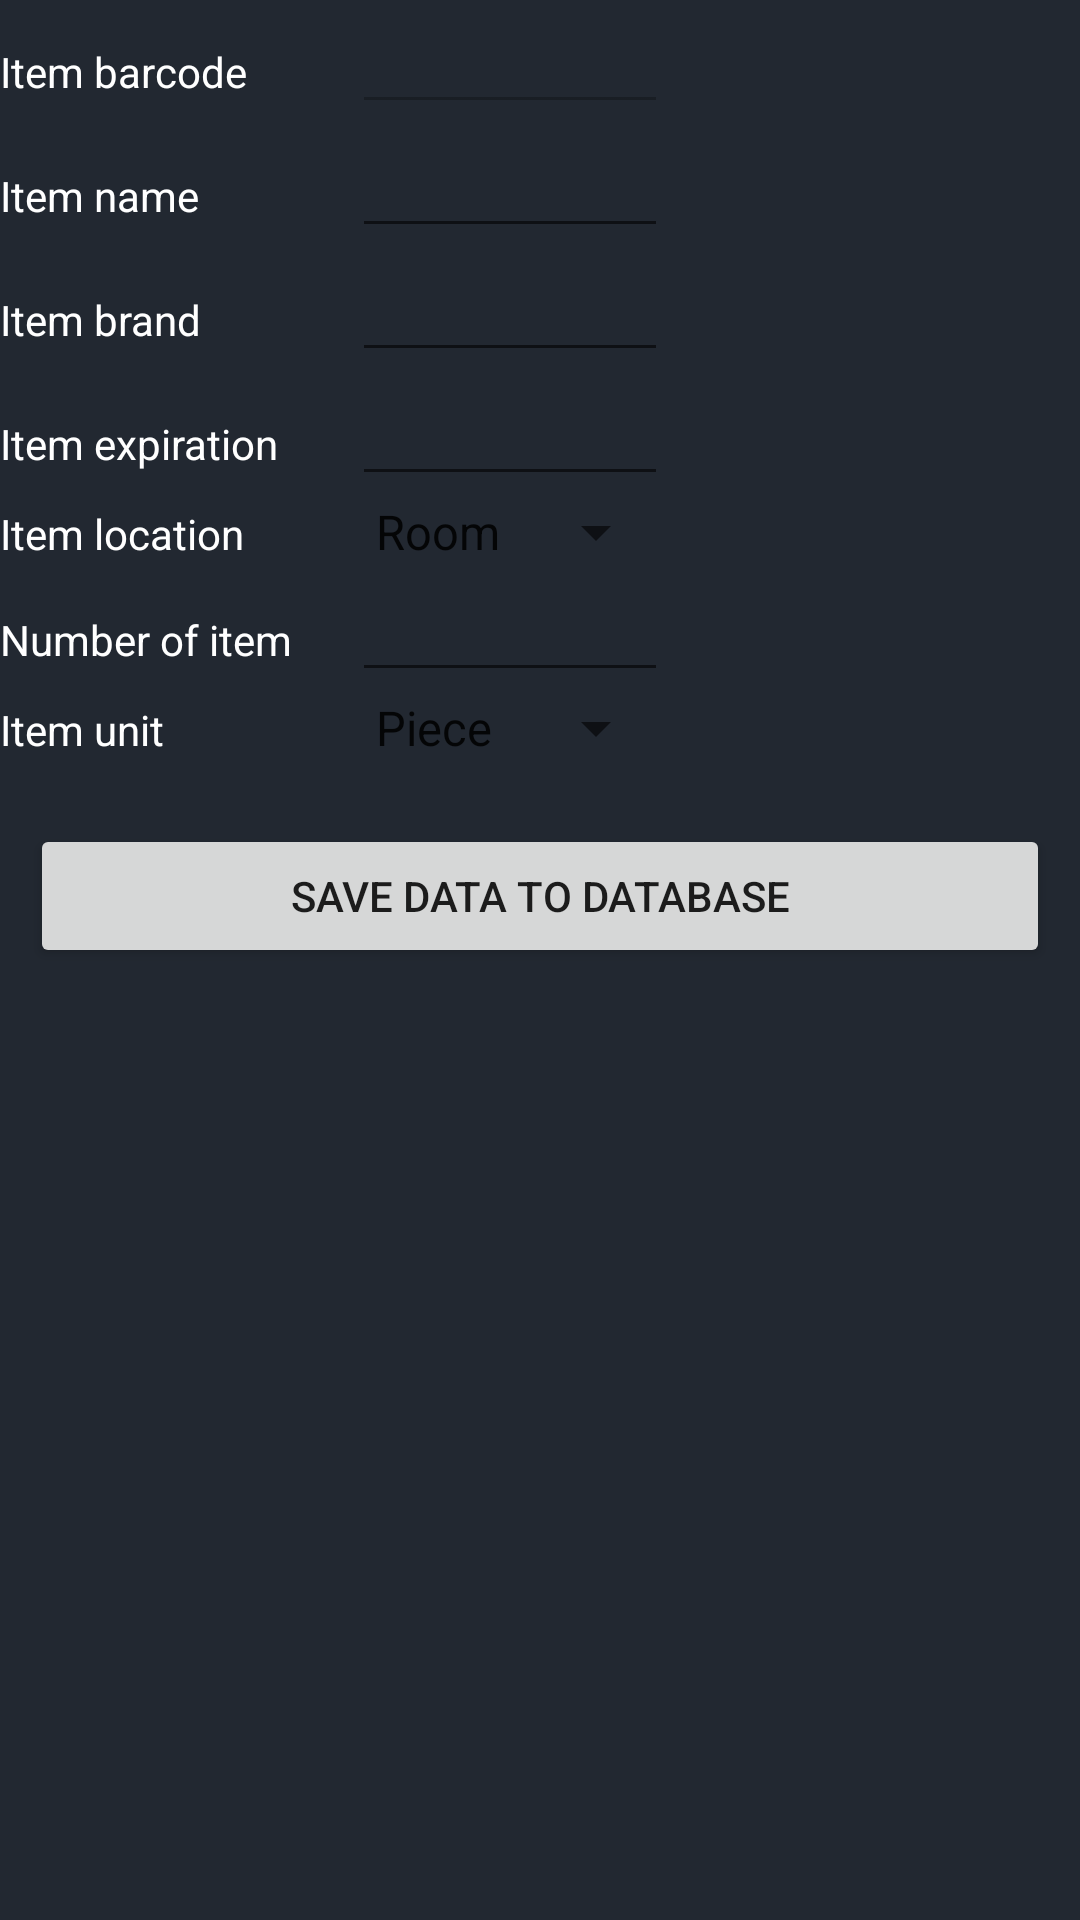

The Android layout XML behind this screen, and the referenced resources:
<!-- AndroidManifest.xml: application theme AppTheme -->
<!-- res/layout/fragment_create_item.xml -->
<?xml version="1.0" encoding="utf-8"?>
<androidx.constraintlayout.widget.ConstraintLayout
    xmlns:android="http://schemas.android.com/apk/res/android"
    xmlns:tools="http://schemas.android.com/tools"
    android:layout_width="match_parent"
    android:layout_height="match_parent"
    tools:context=".CreateItemFragment"
    android:background="@color/appMain" >

    
    <TableLayout
        android:layout_width="match_parent"
        android:layout_height="wrap_content"
        tools:ignore="MissingConstraints">

        <TableRow
            android:layout_height="wrap_content"
            android:layout_width="match_parent" >

            <TextView
                android:layout_height="wrap_content"
                android:layout_width="wrap_content"
                android:text="Item barcode"
                android:layout_column="1"
                android:textColor="@android:color/white" />
            <EditText
                android:id="@+id/tableBarcodeET"
                android:layout_height="wrap_content"
                android:layout_width="wrap_content"
                android:textColor="@android:color/white"
                android:layout_column="2"
                android:enabled="false"
                android:layout_marginStart="20dp" />
        </TableRow>

        <TableRow
            android:layout_height="wrap_content"
            android:layout_width="wrap_content" >

            <TextView
                android:layout_height="wrap_content"
                android:layout_width="wrap_content"
                android:text="Item name"
                android:layout_column="1"
                android:textColor="@android:color/white" />
            <EditText
                android:id="@+id/tableNameET"
                android:layout_height="wrap_content"
                android:layout_width="wrap_content"
                android:textColor="@android:color/white"
                android:layout_column="2"
                android:layout_marginStart="20dp" />
        </TableRow>

        <TableRow
            android:layout_height="wrap_content"
            android:layout_width="wrap_content" >

            <TextView
                android:layout_height="wrap_content"
                android:layout_width="wrap_content"
                android:text="Item brand"
                android:layout_column="1"
                android:textColor="@android:color/white" />
            <EditText
                android:id="@+id/tableBrandET"
                android:layout_height="wrap_content"
                android:layout_width="wrap_content"
                android:textColor="@android:color/white"
                android:layout_column="2"
                android:layout_marginStart="20dp" />
        </TableRow>

        <TableRow
            android:layout_height="wrap_content"
            android:layout_width="wrap_content" >

            <TextView
                android:layout_height="wrap_content"
                android:layout_width="wrap_content"
                android:text="Item expiration"
                android:layout_column="1"
                android:textColor="@android:color/white" />
            <EditText
                android:id="@+id/tableExpirationET"
                android:layout_height="wrap_content"
                android:layout_width="wrap_content"
                android:textColor="@android:color/white"
                android:layout_column="2"
                android:inputType="date"
                android:layout_marginStart="20dp" />
        </TableRow>

        <TableRow
            android:layout_height="wrap_content"
            android:layout_width="wrap_content" >

            <TextView
                android:layout_height="wrap_content"
                android:layout_width="wrap_content"
                android:text="Item location"
                android:layout_column="1"
                android:textColor="@android:color/white" />
            <Spinner
                android:id="@+id/tableLocationSpinner"
                android:layout_width="match_parent"
                android:layout_height="wrap_content"
                android:entries="@array/Location"
                android:spinnerMode="dropdown"
                android:layout_marginStart="20dp" />
        </TableRow>

        <TableRow
            android:layout_height="wrap_content"
            android:layout_width="wrap_content" >

            <TextView
                android:layout_height="wrap_content"
                android:layout_width="wrap_content"
                android:text="Number of item"
                android:layout_column="1"
                android:textColor="@android:color/white" />
            <EditText
                android:id="@+id/tableNumOfItemET"
                android:layout_height="wrap_content"
                android:layout_width="wrap_content"
                android:textColor="@android:color/white"
                android:layout_column="2"
                android:inputType="number"
                android:layout_marginStart="20dp" />
        </TableRow>

        <TableRow
            android:layout_height="wrap_content"
            android:layout_width="wrap_content" >

            <TextView
                android:layout_height="wrap_content"
                android:layout_width="wrap_content"
                android:text="Item unit"
                android:layout_column="1"
                android:textColor="@android:color/white" />
            <Spinner
                android:id="@+id/tableUnitSpinner"
                android:layout_width="match_parent"
                android:layout_height="wrap_content"
                android:entries="@array/Unit"
                android:spinnerMode="dropdown"
                android:layout_marginStart="20dp" />
        </TableRow>

        <Button
            android:id="@+id/saveButton"
            android:layout_width="wrap_content"
            android:layout_height="wrap_content"
            android:text="Save data to database"
            android:layout_marginStart="10dp"
            android:layout_marginEnd="10dp"
            android:layout_marginTop="20dp"/>
    </TableLayout>

</androidx.constraintlayout.widget.ConstraintLayout>
<!-- resources referenced by this layout -->
<resources>
  <string-array name="Location">
          <item>Room</item>
          <item>Fridge</item>
          <item>Chamber</item>
      </string-array>
  <string-array name="Unit">
          <item>Piece</item>
          <item>Kilogram</item>
          <item>Package</item>
          <item>Liter</item>
      </string-array>
  <color name="appMain">#222831</color>
  <style name="AppTheme" parent="Theme.AppCompat.Light.DarkActionBar">
          
          <item name="colorPrimary">@color/appMain</item>
          <item name="colorPrimaryDark">@color/colorPrimaryDark</item>
          <item name="colorAccent">@color/colorAccent</item>
      </style>
  <color name="colorPrimaryDark">#000b18</color>
  <color name="colorAccent">#0052a2</color>
</resources>
